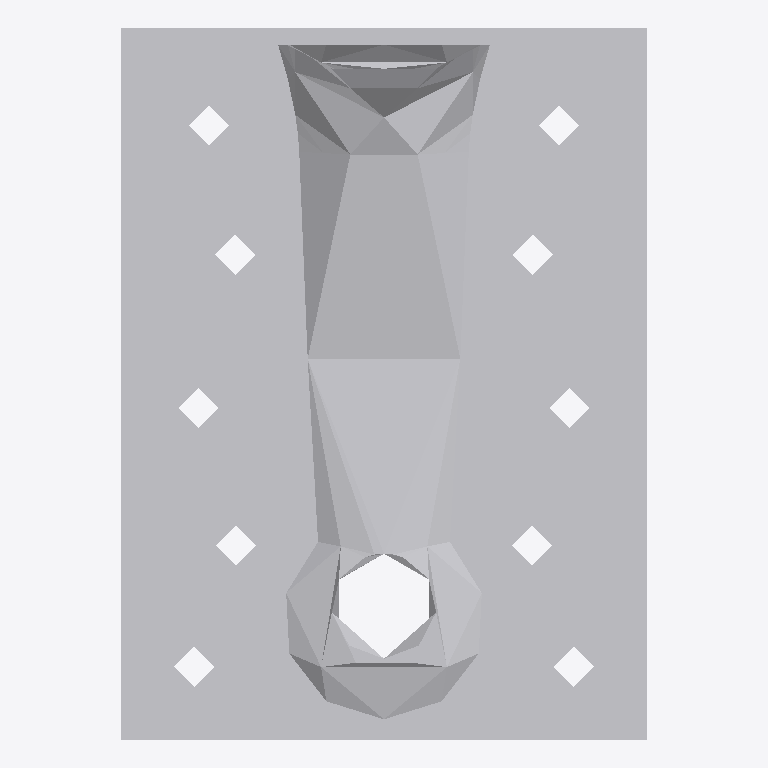
Plan cut of the same IFC building model at storey 'Level 1' (level 0.00 m, cut at 1.40 m), seen from above with north up, elements coloured by IFC class: 1 other element (light grey). No cut surface shows.
Extent 0.065 m × 0.088 m × 0.088 m (x, y, z). Storeys (1): Level 1 at 0.00 m. Elements (1): 1 IfcBuildingElementProxy.

HEADER;
FILE_DESCRIPTION(('ViewDefinition [CoordinationView]'),'2;1');
FILE_NAME('','2023-03-17T13:29:57',(''),(''),'The EXPRESS Data Manager Version 5.01.0100.02.64','20130308_1515(x64) - Exporter 2014.0.2013.0308 -','');
FILE_SCHEMA(('IFC2X3'));
ENDSEC;
DATA;
#87=IFCPROJECT('2yLul87gL9fOfpfh9sWEiD',#41,'',$,$,'S:\\@Technology\\9.BIMCAD EU\\2.PROJECTS\\ES-226165 BIMCAD EU_47 model first batch\\Working\\3D with Holes\\RFA 3D\\C_ABR9020_3D_Cad_MULT_Prod.ifc','',(#76,#84),#71);
#3543=IFCSITE('2yLul87gL9fOfpfh9sWEiF',#41,'Default',$,'',#3542,$,$,.ELEMENT.,(42,24,53,508911),(-71,-15,-29,-58837),0.0,$,$);
#97=IFCBUILDING('2yLul87gL9fOfpfh9sWEiC',#41,'',$,$,#32,$,'',.ELEMENT.,$,$,#93);
#106=IFCBUILDINGSTOREY('2yLul87gL9fOfpfhA9Vn58',#41,'Level 1',$,$,#104,$,'Level 1',.ELEMENT.,0.0);
#3447=IFCBUILDINGELEMENTPROXY('26AJtlApH3dObotf8ivFR1',#41,'C_ABR9020_3D_Cad_MULT_Prod:C_ABR9020_3D_Cad_MULT_Prod:101930',$,'C_ABR9020_3D_Cad_MULT_Prod',#3445,#3440,'101930',.ELEMENT.);
ENDSEC;
